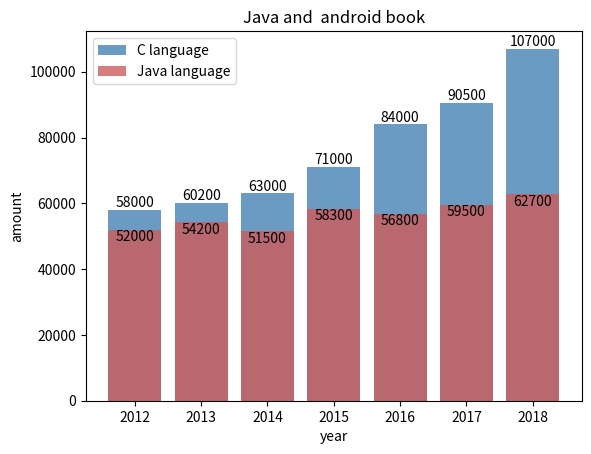

This figure's Python source: (Note: this script raises an exception after producing the figure.)
import os
import time
import datetime
import sys
import numpy as np
import matplotlib.pyplot as plt

# Verify matplotlib code
# import matplotlib.pyplot as plt
# plt.stackplot(range(4), [2, 2, 2, 2], [1, 2, 3, 4], labels=['a', 'b'])
# plt.show()

def filter_test_result(test_file):

    data_result = []

    with open(test_file, 'r') as fh:
        for line in fh:
            try:
                i = line.find('--PerformanceTesting--:')
                if i == -1:
                    continue
            
                data = line[i + len('--PerformanceTesting--:'):]
                times = data.split(',')
                if len(times) != 4:
                    continue
                
                # start time
                st_datetm = datetime.datetime.fromtimestamp( float(times[0].strip()[3:]))
                # st_datetm = float(times[0].strip()[len('st')+1:])

                # end time
                # st_endtime = datetime.datetime.fromtimestamp( float(times[1].strip()[3:]) / 1e3)
                st_endtime = float(times[1].strip()[len('en')+1:])

                # during
                st_during = float(times[2].strip()[len('during') + 1:])

                # avg
                st_avg = float(times[3].strip()[len('avg') + 1:])

                data_result.append((st_datetm, st_endtime, st_during, st_avg))
            except:
                continue

    return data_result


def show_result_graph(data_result):

    x_data_st = []
    y_data_total = []
    y_data_avg = []
    y_cnt = []

    for t in data_result:

        st = t[0]
        x = '%s-%d-%d' % (st.date(), st.hour, st.minute)

        if not x_data_st or x_data_st[-1] != x:
            x_data_st.append(x)
            y_data_total.append(t[2])
            y_data_avg.append(t[3])
            y_cnt.append(1)
        else:
            y_data_total[-1] += t[2]
            y_data_avg[-1] = (y_data_avg[-1] * y_cnt[-1] + t[3]) / (y_cnt[-1] + 1)
            y_cnt[-1] += 1


    # y_data_avg = list(map(lambda x: x * 100, y_data_avg))
    #plt.bar(x=x_data_st, height=y_cnt, label='100times', color='steelblue', alpha=0.8)
    plt.bar(x=x_data_st, height=y_data_avg, label='avg-per-validation', color='indianred', alpha=0.8)

    #for x, y in enumerate(y_cnt):
    #    plt.text(x, y + 100, '%s' % y, ha='center', va='bottom')

    for x, y in enumerate(y_data_avg):
        plt.text(x, y + 100, '{:.4f}'.format(y), ha='center', va='bottom')

    plt.title('avg and total of token validation spent')
    plt.xlabel('time')
    plt.ylabel('seconds')
    
    plt.legend()
    plt.xticks(range(len(x_data_st)), x_data_st)
    plt.show()

def show() :

    # data
    x_data = ['2012', '2013', '2014', '2015', '2016', '2017', '2018']
    y_data = [58000, 60200, 63000, 71000, 84000, 90500, 107000]
    y_data2 = [52000, 54200, 51500,58300, 56800, 59500, 62700]
   
    # draw
    plt.bar(x=x_data, height=y_data, label='C language ', color='steelblue', alpha=0.8)
    plt.bar(x=x_data, height=y_data2, label='Java language', color='indianred', alpha=0.8)
   
    # show data, v-align h-align
    for x, y in enumerate(y_data):
        plt.text(x, y , '%s' % y, ha='center', va='bottom')
    for x, y in enumerate(y_data2):
        plt.text(x, y , '%s' % y, ha='center', va='top')
    
    # title
    plt.title("Java and  android book")
    
    # name of x-axis, y-axis
    plt.xlabel("year")
    plt.ylabel("amount")

    try: 
        # show graph
        plt.legend()
        plt.xticks(range(len(x_data)), x_data)
        plt.show()
    except Exception:
        sys.exc_clear()


if __name__ == '__main__':

    show()

    data_result = filter_test_result('./DataAnalyze/dps.log')

    show_result_graph(data_result)
